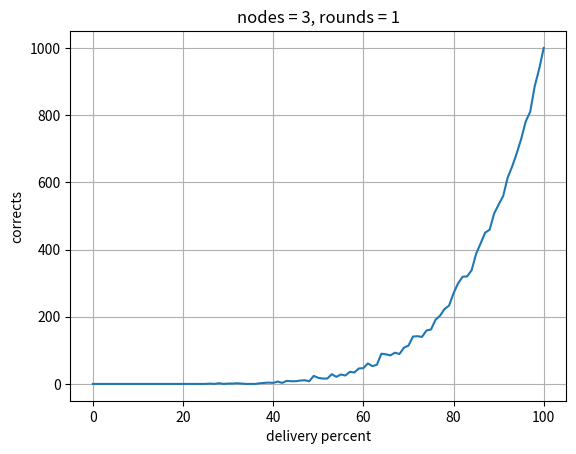

Python code for this plot:

"""
    Mohammad Eftekhari
"""

from random import randint
from math import inf
import logging
import csv
import matplotlib.pyplot as plt


class Message:
    messageID: int = 0

    def __init__(self, sender, receiver, level, val, key):
        Message.messageID = Message.messageID + 1
        self.messageID = Message.messageID
        self.sender = sender
        self.receiver = receiver
        self.level = level.copy()
        self.val = val.copy()
        self.key = key

    def print(self):
        logger.debug("")
        logger.debug("Message %d from %d to %d" % (self.messageID, self.sender, self.receiver))
        logger.debug("    Level=%s, Val=%s, Key=%d" % (self.level, self.val, self.key))

    def print_not_delivered(self):
        logger.debug("\n- Not Delivered : %d to %d" % (self.sender, self.receiver))


class Process:

    def __init__(self, n, r, pid, val, processes):
        """Initialize dog object."""
        self.n = n
        self.r = r
        self.pid = pid
        self.rounds = 0
        self.decision = -1
        self.key = -1
        self.processes = processes
        self.messages = []

        self.val = [-1] * (n+1)
        self.val[pid] = val

        self.level = [-1] * (n+1)
        self.level[pid] = 0

    def rand(self):
        if self.pid == 1 and self.rounds == 0:
            self.key = randint(1, self.r)

    def msgs(self):
        for i in range(1, self.n+1):
            if i != self.pid:
                message = Message(self.pid, i, self.level, self.val, self.key)
                self.processes[i].get_message(message)

    def get_message(self, message: Message):
        if randint(1, 100) > (100 - MESSAGE_DELIVERY_PERCENTAGE):
            message.print()
            self.messages.append(message)
        else:
            message.print_not_delivered()
            global MessagesNotDelivered
            MessagesNotDelivered = MessagesNotDelivered + 1

    def trans(self):

        # update rounds
        self.rounds = self.rounds + 1

        # update key
        for msg in self.messages:
            if msg.key != -1:
                self.key = msg.key

        # update val and level
        for msg in self.messages:
            for i in range(1, self.n+1):
                if i == self.pid:
                    continue
                if msg.val[i] != -1:
                    self.val[i] = msg.val[i]
                if msg.level[i] != self.level[i]:
                    self.level[i] = max(self.level[i], msg.level[i])
        self.messages.clear()

        # update my own level
        mn = inf
        for i in range(1, self.n+1):
            if i == self.pid:
                continue
            mn = min(mn, self.level[i]) + 1
        self.level[self.pid] = mn

        # is last round ?
        if self.rounds == self.r:

            agree = 1
            for i in range(1, self.n+1):
                if self.val[i] != 1:
                    agree = 0
                    break

            if self.key != -1 and self.level[self.pid] >= self.key and agree:
                self.decision = 1
            else:
                self.decision = 0

    def print_decision(self):
        logger.debug("Process %d decided on : %d" % (self.pid, self.decision))

    def print_status(self):
        logger.debug("")
        logger.debug("Process %d status : " % self.pid)
        logger.debug("  MyLevel  = %s" % self.level[self.pid])
        logger.debug("    Level  = %s" % self.level)
        logger.debug("    Val    = %s" % self.val)
        logger.debug("    Key    = %s" % self.key)
        logger.debug("    Dec    = %s" % self.decision)
        logger.debug("    Rounds = %s" % self.rounds)


def is_right(processes: [Process]):

    should_be = 1
    for i in range(1, processes.__len__()):
        if processes[i].val[i] == 0:
            should_be = 0
            break

    it_is = 1
    for i in range(1, processes.__len__()):
        if processes[i].decision == 0:
            it_is = 0
            break

    return should_be == it_is


def main(n, r):

    # create processes
    processes = [None] * (n+1)
    for i in range(1, n+1):
        processes[i] = Process(n, r, i, 1, processes)
        processes[i].rand()

    # go for it !
    for round in range(1, r+1):
        logger.debug("\n\n--- Round %d" % round)
        for i in range(1, n+1):
            processes[i].msgs()
        for i in range(1, n+1):
            processes[i].trans()

    # print status of the processes
    for i in range(1, n+1):
        processes[i].print_status()

    # print decision of the process in one place
    for i in range(1, n+1):
        processes[i].print_decision()

    logger.info("\nMessagesNotDelivered : %d out of %d" % (MessagesNotDelivered, r*n*(n-1)))

    return is_right(processes)


# Initial Values
MESSAGE_DELIVERY_PERCENTAGE = 95
MessagesNotDelivered = 0

# Initialize logger class
logger = logging.getLogger()
logger.addHandler(logging.StreamHandler())
logger.setLevel(logging.WARNING)

n = 3
data = []
for r in range(1,2):
    for d in range(0,101,1):
        MESSAGE_DELIVERY_PERCENTAGE = d
        correct = 0
        iteration = 1000
        for c in range(1, iteration+1):
            MessagesNotDelivered = 0
            ans = main(n, r)
            logger.info("r = %d, d = %d, ans = %d" % (r, d, ans))
            correct = correct + ans
        print("n = %d, r = %d, d = %d, correct = %d out of %d" % (n, r, d, correct, iteration))
        data.append((n,r,d,correct))

with open('output.csv', 'w') as f:
    csv_out = csv.writer(f)
    csv_out.writerow(['nodes', 'rounds', 'delivery_percent', 'correct'])
    for row in data:
        csv_out.writerow(row)

fig, ax = plt.subplots()
ax.plot([i[2] for i in data], [i[3] for i in data])

ax.set(xlabel='delivery percent', ylabel='corrects',
       title='nodes = 3, rounds = 1')
ax.grid()

fig.savefig("test.png")
plt.show()
